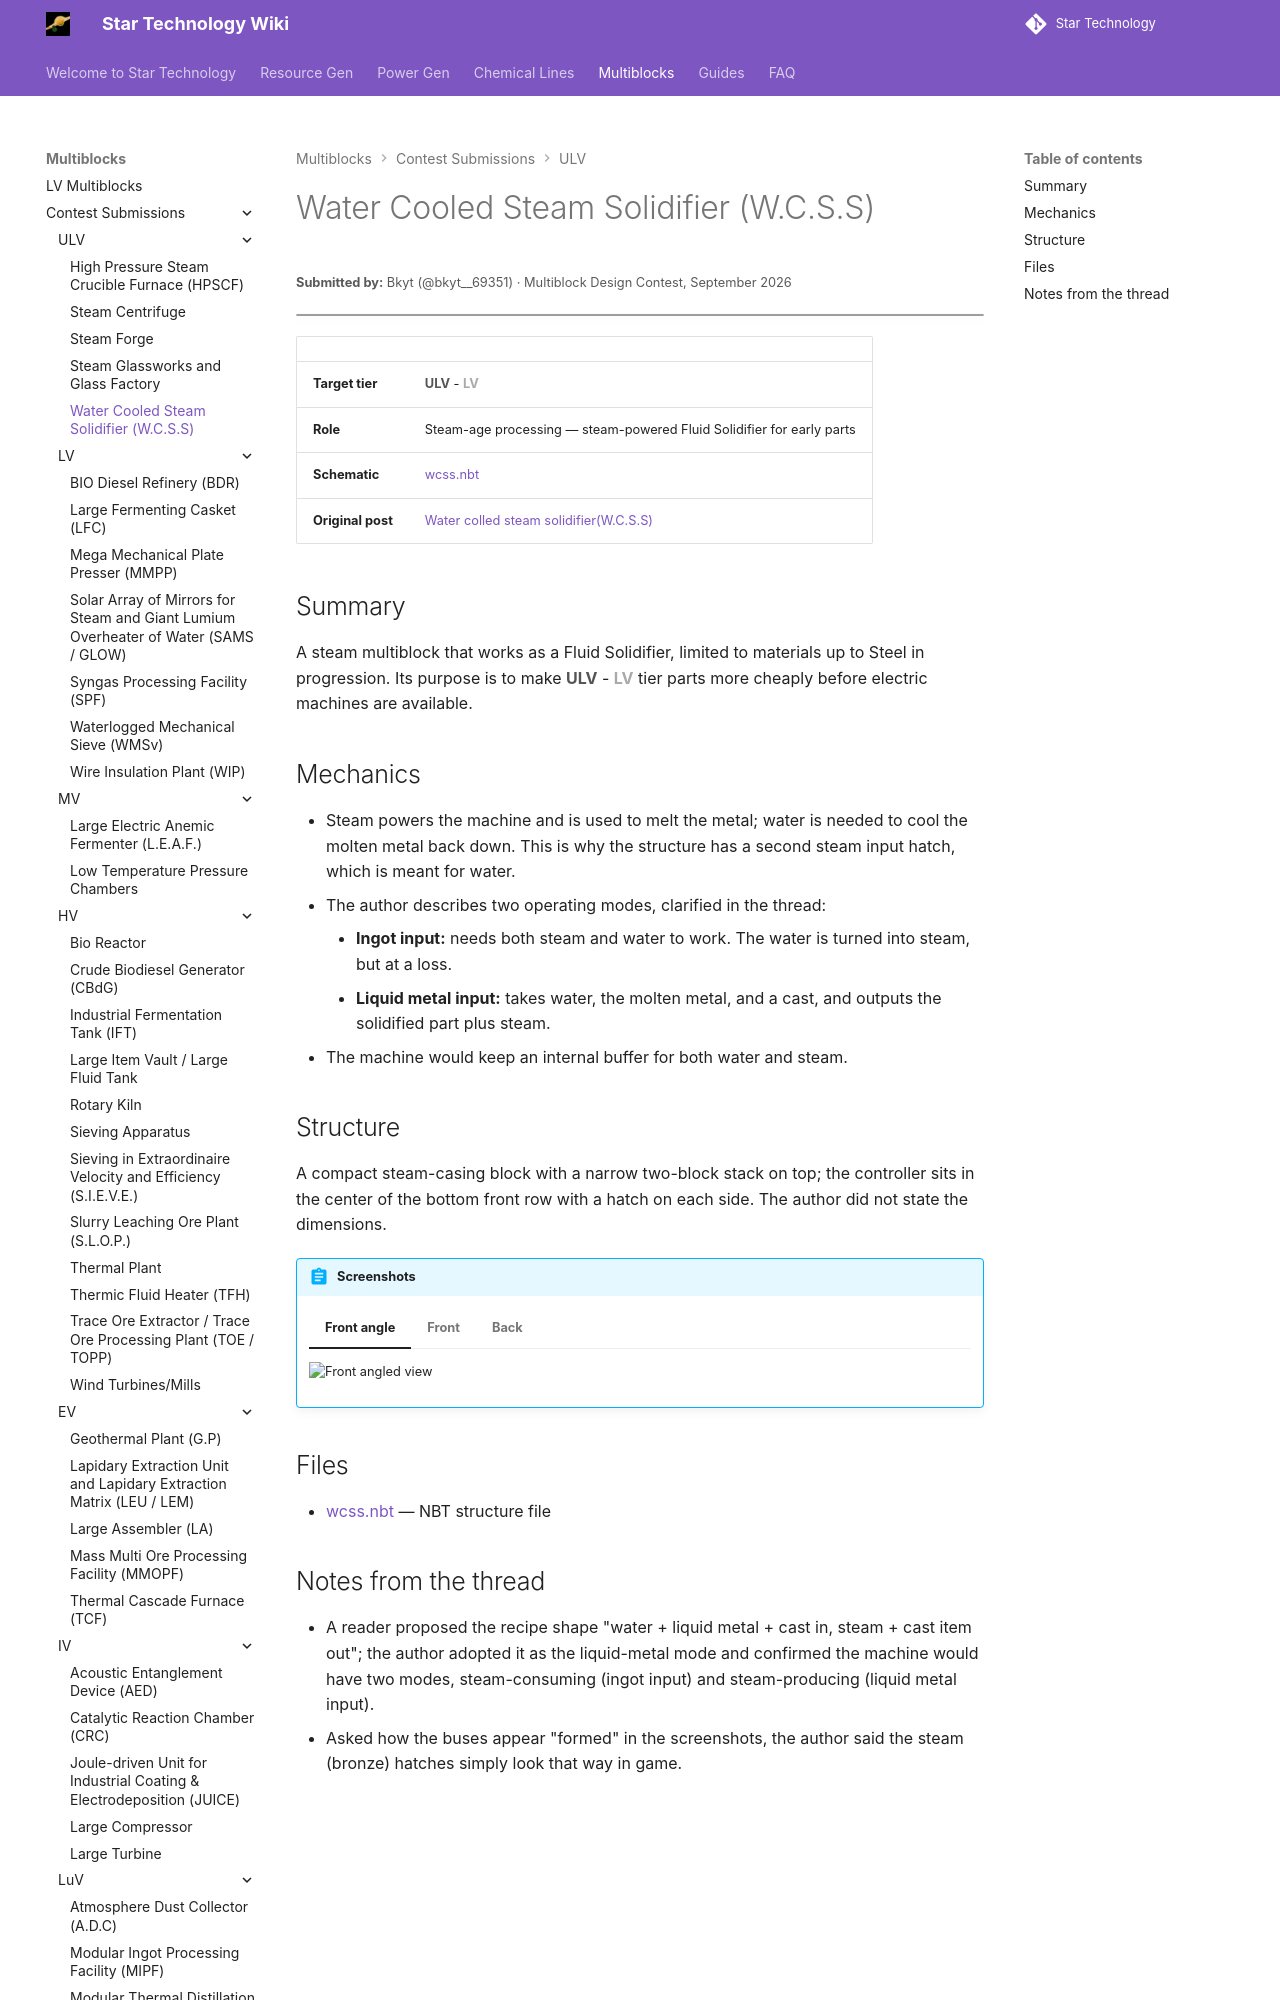

repository: StarT-Dev-Team/StarT-Wiki · page: Multiblocks/Contest/water-cooled-steam-solidifier/index.html · generator: mkdocs

---
title: Water Cooled Steam Solidifier
author: Bkyt
---

# Water Cooled Steam Solidifier (W.C.S.S)
<small>**Submitted by:** Bkyt (@bkyt__69351) · Multiblock Design Contest, September 2026</small>

!!! quote ""

| | |
|---|---|
| **Target tier** | <ULV>ULV</ULV> - <LV>LV</LV> |
| **Role** | Steam-age processing — steam-powered Fluid Solidifier for early parts |
| **Schematic** | [wcss.nbt](Contest_img/water-cooled-steam-solidifier/wcss.nbt) |
| **Original post** | [Water colled steam solidifier(W.C.S.S)](https://discord.com/channels/1177211394039484477/1552685817175089172) |

## Summary

A steam multiblock that works as a Fluid Solidifier, limited to materials up to Steel in progression. Its purpose is to make <ULV>ULV</ULV> - <LV>LV</LV> tier parts more cheaply before electric machines are available.
